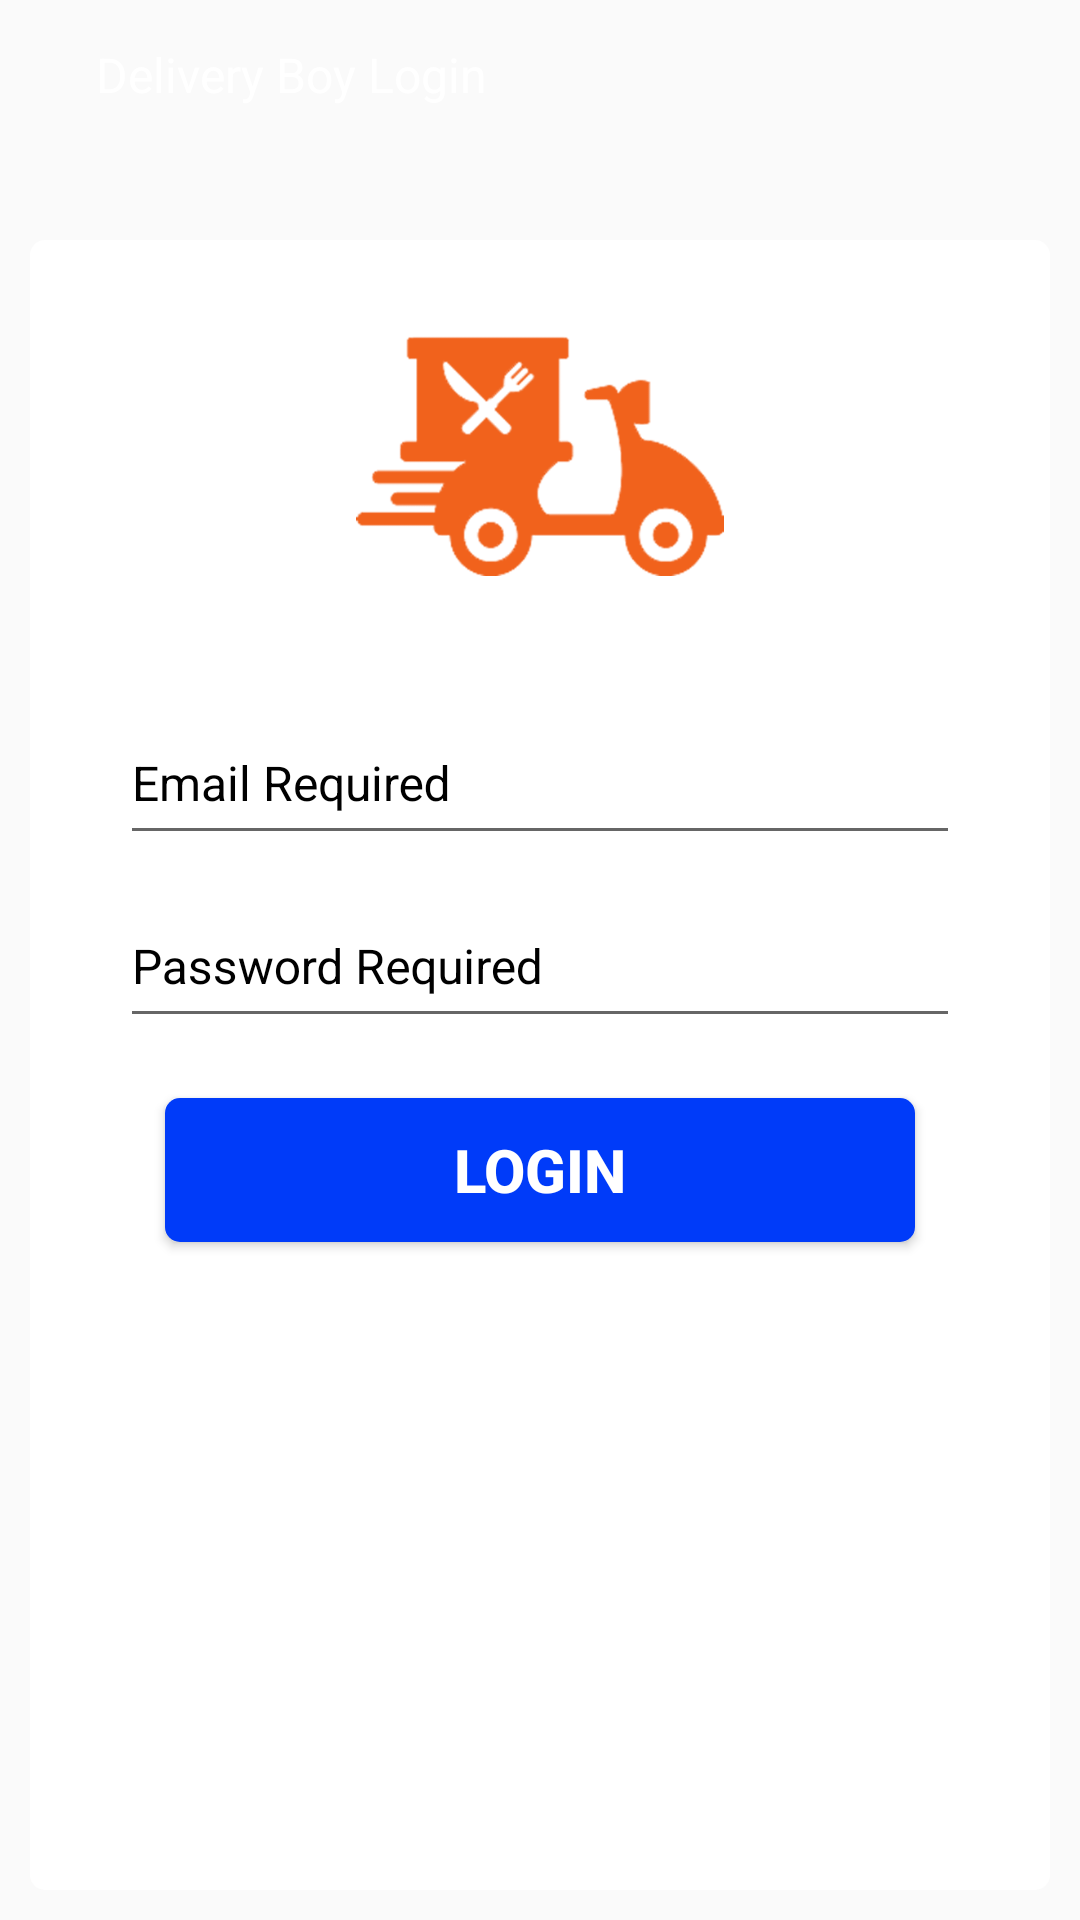

Reconstruct the res/layout file that produces this screen, plus the resources it refers to.
<!-- AndroidManifest.xml: application theme AppTheme -->
<!-- res/layout/activity_login_as_delivery.xml -->
<?xml version="1.0" encoding="utf-8"?>
<RelativeLayout xmlns:android="http://schemas.android.com/apk/res/android"
    xmlns:tools="http://schemas.android.com/tools"
    android:layout_width="match_parent"
    android:layout_height="match_parent"
    tools:context=".activity.deliveryBoySection.LoginAsDelivery">
    <ImageView
        android:id="@+id/iv_background"
        android:layout_width="match_parent"
        android:layout_height="match_parent"
        android:contentDescription="@string/img_background"
        android:scaleType="fitXY"
      />
    <RelativeLayout
        android:id="@+id/rel_header"
        android:layout_width="fill_parent"
        android:layout_height="50dp"
        android:background="@android:color/transparent">


        <TextView
            android:id="@+id/txt_title"
            android:layout_width="wrap_content"
            android:layout_height="wrap_content"
            android:layout_centerVertical="true"
            android:layout_marginStart="32dp"
            android:text="@string/delivery_boy_login"
            android:textColor="#fff"
            android:textSize="16dp"
            tools:ignore="SpUsage" />
    </RelativeLayout>

    <RelativeLayout
        android:id="@+id/rel_center"
        android:layout_width="fill_parent"
        android:layout_height="match_parent"
        android:layout_marginTop="@dimen/main_screen_height"
        android:layout_marginStart="10dp"
        android:layout_marginEnd="10dp"
        android:layout_marginBottom="10dp"
        android:background="@drawable/round_corner"
        android:focusable="true"
        android:focusableInTouchMode="true">

        <RelativeLayout
            android:layout_width="fill_parent"
            android:layout_height="wrap_content"
            android:layout_marginLeft="30dp"
            android:layout_marginRight="30dp"
            android:layout_marginTop="16dp">

            <ImageView
                android:id="@+id/img_delivery"
                android:layout_width="match_parent"
                android:layout_height="80dp"
                android:layout_marginTop="16dp"
                android:adjustViewBounds="true"
                android:src="@drawable/img_loginscreen" />

            <com.google.android.material.textfield.TextInputLayout
                android:id="@+id/input_layout_email"
                android:layout_width="match_parent"
                android:layout_height="wrap_content"
                android:layout_below="@+id/img_delivery"
                 android:textColorHint="@color/text_black"
                 android:layout_marginTop="32dp">

                <com.google.android.material.textfield.TextInputEditText
                    android:id="@+id/edit_email"
                    android:layout_width="fill_parent"
                    android:layout_height="50dp"
                    android:hint="Email Required"
                    android:textColorHighlight="@color/text_black"
                    android:textColorLink="@color/text_black"
                    android:inputType="textEmailAddress"
                    android:textAlignment="viewStart"
                    android:textColor="#000"
                    android:textSize="16dp"
                    tools:ignore="HardcodedText,SpUsage" />
            </com.google.android.material.textfield.TextInputLayout>

            <com.google.android.material.textfield.TextInputLayout
                android:id="@+id/input_layout_password"
                android:layout_width="match_parent"
                android:textColorHint="@color/text_black"
                android:layout_height="wrap_content"
                android:layout_below="@+id/input_layout_email">

                <com.google.android.material.textfield.TextInputEditText
                    android:id="@+id/edit_pwd"
                    android:layout_width="fill_parent"
                    android:layout_height="50dp"
                    android:textColorHighlight="@color/text_black"
                    android:hint="Password Required"
                    android:inputType="textPassword"
                    android:textAlignment="viewStart"
                    android:textColor="#000"
                    android:textSize="16dp"
                    tools:ignore="HardcodedText,SpUsage" />
            </com.google.android.material.textfield.TextInputLayout>
            <Button
                android:id="@+id/btn_login"
                android:layout_width="match_parent"
                android:layout_height="wrap_content"
                android:layout_below="@+id/input_layout_password"
                android:layout_marginBottom="25dp"
                android:layout_marginEnd="15dp"
                android:layout_marginLeft="5dp"
                android:onClick="toDeliveryBoyHome"
                android:layout_marginRight="5dp"
                android:layout_marginStart="15dp"
                android:layout_marginTop="20dp"
                android:background="@drawable/add_to_cart_button"
                android:text="@string/login"
                android:textColor="@color/text_white"
                android:textSize="@dimen/my_cart_text_size"
                android:textStyle="bold"
                tools:ignore="SpUsage" />
        </RelativeLayout>

    </RelativeLayout>
</RelativeLayout>
<!-- resources referenced by this layout -->
<resources>
  <color name="text_black">#000000</color>
  <color name="text_white">#ffffff</color>
  <dimen name="main_screen_height">80dp</dimen>
  <dimen name="my_cart_text_size">20dp</dimen>
  <!-- drawable add_to_cart_button (drawable) -->
  <?xml version="1.0" encoding="UTF-8"?>
  <shape xmlns:android="http://schemas.android.com/apk/res/android">
      <solid android:color="#003bf9"/>
       <corners android:radius="5dp"/>
      <padding android:left="1dp" android:top="1dp" android:right="1dp"
          android:bottom="1dp" />
  
  </shape>
  <!-- drawable img_loginscreen: webp bitmap (drawable-xxhdpi, 8294 bytes) -->
  <!-- drawable round_corner (drawable) -->
  <?xml version="1.0" encoding="utf-8"?>
  <shape xmlns:android="http://schemas.android.com/apk/res/android">
      <solid android:color="#ffffff"/>
      <corners android:topLeftRadius="5dp" android:topRightRadius="5dp"
          android:bottomLeftRadius="5dp" android:bottomRightRadius="5dp"/>
  
  </shape>
  <string name="delivery_boy_login">Delivery Boy Login</string>
  <string name="img_background">background</string>
  <string name="login">Login</string>
  <style name="AppTheme" parent="Theme.AppCompat.Light.NoActionBar">
          
          <item name="colorPrimary">@color/colorPrimary</item>
          <item name="colorPrimaryDark">@color/colorPrimaryDark</item>
          <item name="colorAccent">@color/colorAccent</item>
          <item name="android:windowFullscreen">true</item>
  
      </style>
  <color name="colorPrimary">#3F51B5</color>
  <color name="colorPrimaryDark">#303F9F</color>
  <color name="colorAccent">#000000</color>
</resources>
